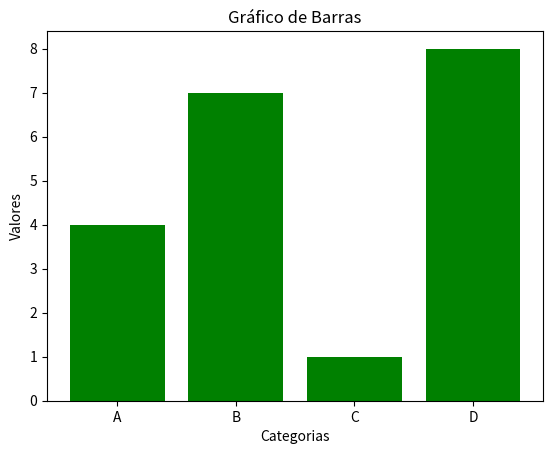

The script that saved this image:
import matplotlib.pyplot as plt

categorias = ["A", "B", "C", "D"]
valores = [4, 7, 1, 8]

plt.bar(categorias, valores, color='green')

plt.xlabel("Categorias")
plt.ylabel("Valores")
plt.title("Gráfico de Barras")

plt.show()
